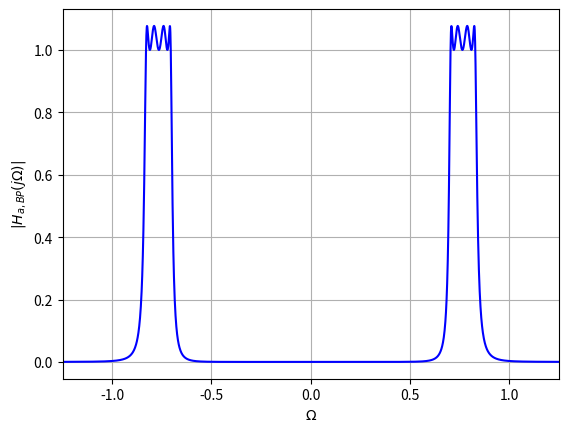

This figure's Python source: (Note: this script raises an exception after producing the figure.)
import numpy as np
import matplotlib.pyplot as plt

e = 0.4
N = 4
beta = ((np.sqrt(1 + e**2) + 1)/e)**(1/4)

r1 = (beta**2 - 1)/(2*beta)
r2 = (beta**2 + 1)/(2*beta)

k = np.arange(0, 4, 1)
phi = np.pi / 2 + ((2*k+1)*np.pi)/(2*N)

s = (r1 * np.cos(phi) + 1j * r2 * np.sin(phi))

def den(sl, s):
    return (sl - s[0])*(sl - s[1])*(sl - s[2])*(sl - s[3])

G = np.abs(den(1j, s))/np.sqrt(1 + e**2)
# print(G)

def H(sl, G, s):
    return G / den((sl**2 + 0.7649**2)/(0.1247 * sl), s)

Gbp = 1/(H(1j*0.8298, G, s))
print(np.abs(Gbp))

w = np.arange(-3, 3, 0.001)

plt.plot(w, np.abs(Gbp*H(1j*w, G, s)), color = 'blue')
plt.xlim(-1.25, 1.25)
plt.xlabel('$\\Omega$')
plt.ylabel('$|H_{a, BP}(j\\Omega)|$')
plt.grid()
plt.savefig('figs/Hbp.png')
plt.show()
